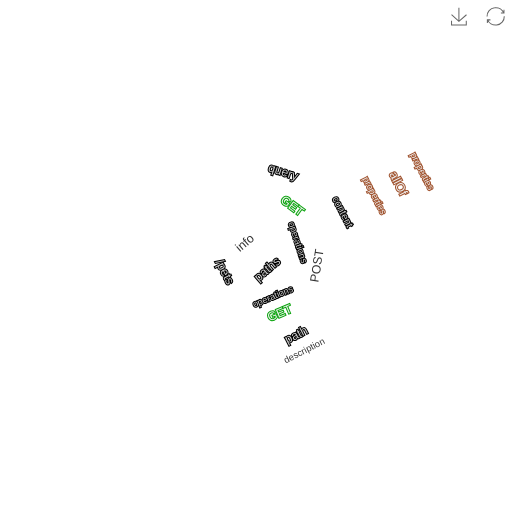
t = 0.00 s
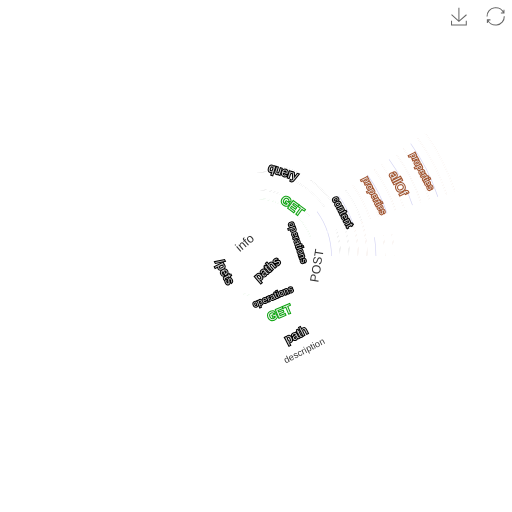
t = 0.25 s
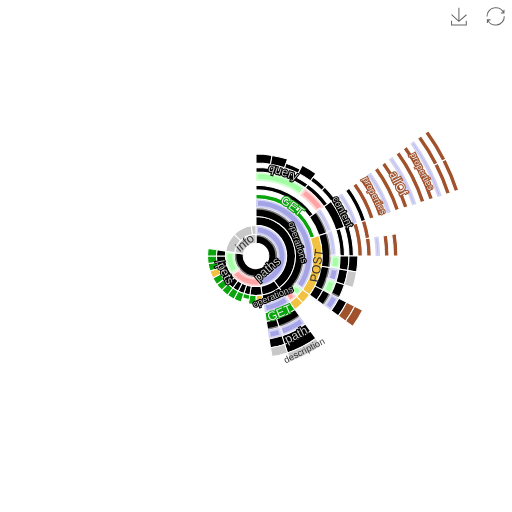
t = 0.50 s
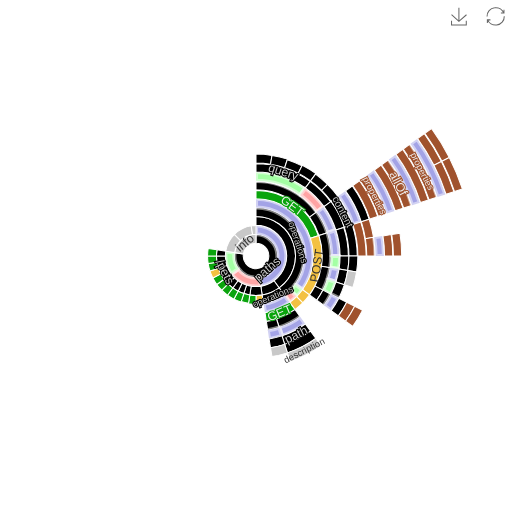
t = 0.75 s
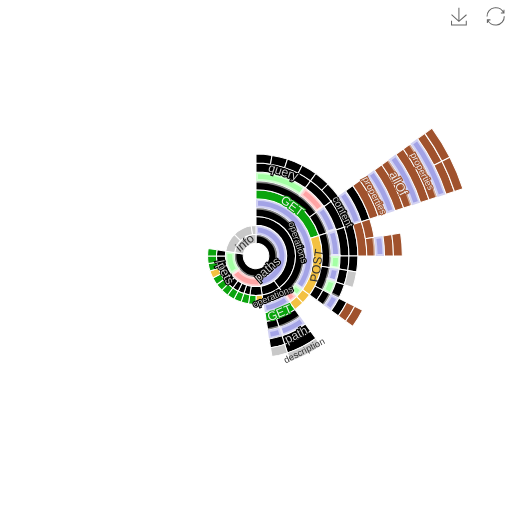
t = 1.00 s

The animated SVG that drew these frames (rendered in a browser with its animation timeline set to each time). Animation: 107 CSS @keyframes rules; one cycle of 1.00 s.

<svg width="500" height="500" xmlns="http://www.w3.org/2000/svg" xmlns:xlink="http://www.w3.org/1999/xlink" version="1.1" baseProfile="full" viewBox="0 0 500 500">
<rect width="500" height="500" x="0" y="0" id="0" fill="none"></rect>
<path d="M250 228.8A21.2 21.2 0 1 1 229.1 246.7L237.7 248A12.5 12.5 0 1 0 250 237.5Z" fill="#000" stroke="white" stroke-linejoin="bevel" class="zr16-cls-0"></path>
<path d="M250 220.1A29.9 29.9 0 0 1 254.7 279.5L253.3 270.9A21.2 21.2 0 0 0 250 228.8Z" fill="#4949CD" fill-opacity="0.5" stroke="#fff" stroke-width="4" stroke-opacity="0.5" stroke-linejoin="bevel" class="zr16-cls-1"></path>
<path d="M250 211.4A38.6 38.6 0 0 1 272.7 281.2L267.6 274.2A29.9 29.9 0 0 0 250 220.1Z" fill="#000" stroke="white" stroke-linejoin="bevel" class="zr16-cls-2"></path>
<path d="M250 202.7A47.3 47.3 0 0 1 277.8 288.3L272.7 281.2A38.6 38.6 0 0 0 250 211.4Z" fill="#000" stroke="white" stroke-linejoin="bevel" class="zr16-cls-3"></path>
<path d="M250 194A56 56 0 0 1 295.3 282.9L288.3 277.8A47.3 47.3 0 0 0 250 202.7Z" fill="#4949CD" fill-opacity="0.5" stroke="#fff" stroke-width="4" stroke-opacity="0.5" stroke-linejoin="bevel" class="zr16-cls-4"></path>
<path d="M250 185.3A64.7 64.7 0 0 1 311.5 230L303.2 232.7A56 56 0 0 0 250 194Z" fill="#0AA40D" stroke="white" stroke-linejoin="bevel" class="zr16-cls-5"></path>
<path d="M250 176.6A73.4 73.4 0 0 1 309.4 206.9L302.3 212A64.7 64.7 0 0 0 250 185.3Z" fill="#000" stroke="white" stroke-linejoin="bevel" class="zr16-cls-6"></path>
<path d="M250 167.9A82.1 82.1 0 0 1 298.2 183.6L293.1 190.6A73.4 73.4 0 0 0 250 176.6Z" fill="#49ff49" fill-opacity="0.5" stroke="#fff" stroke-width="4" stroke-opacity="0.5" stroke-linejoin="bevel" class="zr16-cls-7"></path>
<path d="M250 159.2A90.8 90.8 0 0 1 303.3 176.6L298.2 183.6A82.1 82.1 0 0 0 250 167.9Z" fill="#000" stroke="white" stroke-linejoin="bevel" class="zr16-cls-8"></path>
<path d="M250 150.5A99.5 99.5 0 0 1 265.6 151.8L264.2 160.4A90.8 90.8 0 0 0 250 159.2Z" fill="#000" stroke="white" stroke-linejoin="bevel" class="zr16-cls-9"></path>
<path d="M265.6 151.8A99.5 99.5 0 0 1 280.7 155.4L278 163.7A90.8 90.8 0 0 0 264.2 160.4Z" fill="#000" stroke="white" stroke-linejoin="bevel" class="zr16-cls-10"></path>
<path d="M280.7 155.4A99.5 99.5 0 0 1 295.2 161.4L291.2 169.1A90.8 90.8 0 0 0 278 163.7Z" fill="#000" stroke="white" stroke-linejoin="bevel" class="zr16-cls-11"></path>
<path d="M295.2 161.4A99.5 99.5 0 0 1 308.5 169.5L303.3 176.6A90.8 90.8 0 0 0 291.2 169.1Z" fill="#000" stroke="white" stroke-linejoin="bevel" class="zr16-cls-12"></path>
<path d="M298.2 183.6A82.1 82.1 0 0 1 316.4 201.8L309.4 206.9A73.4 73.4 0 0 0 293.1 190.6Z" fill="#ff4949" fill-opacity="0.5" stroke="#fff" stroke-width="4" stroke-opacity="0.5" stroke-linejoin="bevel" class="zr16-cls-13"></path>
<path d="M303.3 176.6A90.8 90.8 0 0 1 323.4 196.7L316.4 201.8A82.1 82.1 0 0 0 298.2 183.6Z" fill="#000" stroke="white" stroke-linejoin="bevel" class="zr16-cls-14"></path>
<path d="M308.5 169.5A99.5 99.5 0 0 1 320.3 179.7L314.2 185.8A90.8 90.8 0 0 0 303.3 176.6Z" fill="#000" stroke="white" stroke-linejoin="bevel" class="zr16-cls-15"></path>
<path d="M320.3 179.7A99.5 99.5 0 0 1 330.5 191.5L323.4 196.7A90.8 90.8 0 0 0 314.2 185.8Z" fill="#000" stroke="white" stroke-linejoin="bevel" class="zr16-cls-16"></path>
<path d="M309.4 206.9A73.4 73.4 0 0 1 319.8 227.3L311.5 230A64.7 64.7 0 0 0 302.3 212Z" fill="#000" stroke="white" stroke-linejoin="bevel" class="zr16-cls-17"></path>
<path d="M316.4 201.8A82.1 82.1 0 0 1 328 224.6L319.8 227.3A73.4 73.4 0 0 0 309.4 206.9Z" fill="#4949CD" fill-opacity="0.5" stroke="#fff" stroke-width="4" stroke-opacity="0.5" stroke-linejoin="bevel" class="zr16-cls-18"></path>
<path d="M323.4 196.7A90.8 90.8 0 0 1 336.3 222L328 224.6A82.1 82.1 0 0 0 316.4 201.8Z" fill="#000" stroke="white" stroke-linejoin="bevel" class="zr16-cls-19"></path>
<path d="M330.5 191.5A99.5 99.5 0 0 1 344.6 219.3L336.3 222A90.8 90.8 0 0 0 323.4 196.7Z" fill="#000" stroke="white" stroke-linejoin="bevel" class="zr16-cls-20"></path>
<path d="M337.5 186.4A108.2 108.2 0 0 1 352.9 216.6L344.6 219.3A99.5 99.5 0 0 0 330.5 191.5Z" fill="#4949CD" fill-opacity="0.5" stroke="#fff" stroke-width="4" stroke-opacity="0.5" stroke-linejoin="bevel" class="zr16-cls-21"></path>
<path d="M344.5 181.3A116.8 116.8 0 0 1 361.1 213.9L352.9 216.6A108.2 108.2 0 0 0 337.5 186.4Z" fill="#000" stroke="white" stroke-linejoin="bevel" class="zr16-cls-22"></path>
<path d="M351.6 176.2A125.5 125.5 0 0 1 369.4 211.2L361.1 213.9A116.8 116.8 0 0 0 344.5 181.3Z" fill="#A0522D" stroke="white" stroke-linejoin="bevel" class="zr16-cls-23"></path>
<path d="M358.6 171.1A134.2 134.2 0 0 1 377.7 208.5L369.4 211.2A125.5 125.5 0 0 0 351.6 176.2Z" fill="#A0522D" stroke="white" stroke-linejoin="bevel" class="zr16-cls-24"></path>
<path d="M365.6 166A142.9 142.9 0 0 1 385.9 205.8L377.7 208.5A134.2 134.2 0 0 0 358.6 171.1Z" fill="#4949CD" fill-opacity="0.5" stroke="#fff" stroke-width="4" stroke-opacity="0.5" stroke-linejoin="bevel" class="zr16-cls-25"></path>
<path d="M372.7 160.9A151.6 151.6 0 0 1 394.2 203.1L385.9 205.8A142.9 142.9 0 0 0 365.6 166Z" fill="#A0522D" stroke="white" stroke-linejoin="bevel" class="zr16-cls-26"></path>
<path d="M379.7 155.8A160.3 160.3 0 0 1 402.5 200.5L394.2 203.1A151.6 151.6 0 0 0 372.7 160.9Z" fill="#A0522D" stroke="white" stroke-linejoin="bevel" class="zr16-cls-27"></path>
<path d="M386.7 150.7A169 169 0 0 1 410.7 197.8L402.5 200.5A160.3 160.3 0 0 0 379.7 155.8Z" fill="#4949CD" fill-opacity="0.5" stroke="#fff" stroke-width="4" stroke-opacity="0.5" stroke-linejoin="bevel" class="zr16-cls-28"></path>
<path d="M393.8 145.5A177.7 177.7 0 0 1 419 195.1L410.7 197.8A169 169 0 0 0 386.7 150.7Z" fill="#A0522D" stroke="white" stroke-linejoin="bevel" class="zr16-cls-29"></path>
<path d="M400.8 140.4A186.4 186.4 0 0 1 427.3 192.4L419 195.1A177.7 177.7 0 0 0 393.8 145.5Z" fill="#A0522D" stroke="white" stroke-linejoin="bevel" class="zr16-cls-30"></path>
<path d="M407.8 135.3A195.1 195.1 0 0 1 435.6 189.7L427.3 192.4A186.4 186.4 0 0 0 400.8 140.4Z" fill="#4949CD" fill-opacity="0.5" stroke="#fff" stroke-width="4" stroke-opacity="0.5" stroke-linejoin="bevel" class="zr16-cls-31"></path>
<path d="M414.9 130.2A203.8 203.8 0 0 1 431.6 157.5L423.8 161.4A195.1 195.1 0 0 0 407.8 135.3Z" fill="#A0522D" stroke="white" stroke-linejoin="bevel" class="zr16-cls-32"></path>
<path d="M421.9 125.1A212.5 212.5 0 0 1 439.3 153.5L431.6 157.5A203.8 203.8 0 0 0 414.9 130.2Z" fill="#A0522D" stroke="white" stroke-linejoin="bevel" class="zr16-cls-33"></path>
<path d="M431.6 157.5A203.8 203.8 0 0 1 443.8 187L435.6 189.7A195.1 195.1 0 0 0 423.8 161.4Z" fill="#A0522D" stroke="white" stroke-linejoin="bevel" class="zr16-cls-34"></path>
<path d="M439.3 153.5A212.5 212.5 0 0 1 452.1 184.3L443.8 187A203.8 203.8 0 0 0 431.6 157.5Z" fill="#A0522D" stroke="white" stroke-linejoin="bevel" class="zr16-cls-35"></path>
<path d="M311.5 230A64.7 64.7 0 0 1 302.3 288L295.3 282.9A56 56 0 0 0 303.2 232.7Z" fill="#F3C142" stroke="white" stroke-linejoin="bevel" class="zr16-cls-36"></path>
<path d="M319.8 227.3A73.4 73.4 0 0 1 322.5 261.5L313.9 260.1A64.7 64.7 0 0 0 311.5 230Z" fill="#000" stroke="white" stroke-linejoin="bevel" class="zr16-cls-37"></path>
<path d="M328 224.6A82.1 82.1 0 0 1 332.1 250L323.4 250A73.4 73.4 0 0 0 319.8 227.3Z" fill="#4949CD" fill-opacity="0.5" stroke="#fff" stroke-width="4" stroke-opacity="0.5" stroke-linejoin="bevel" class="zr16-cls-38"></path>
<path d="M336.3 222A90.8 90.8 0 0 1 340.8 250L332.1 250A82.1 82.1 0 0 0 328 224.6Z" fill="#000" stroke="white" stroke-linejoin="bevel" class="zr16-cls-39"></path>
<path d="M344.6 219.3A99.5 99.5 0 0 1 349.5 250L340.8 250A90.8 90.8 0 0 0 336.3 222Z" fill="#000" stroke="white" stroke-linejoin="bevel" class="zr16-cls-40"></path>
<path d="M352.9 216.6A108.2 108.2 0 0 1 358.2 250L349.5 250A99.5 99.5 0 0 0 344.6 219.3Z" fill="#A0522D" stroke="white" stroke-linejoin="bevel" class="zr16-cls-41"></path>
<path d="M361.1 213.9A116.8 116.8 0 0 1 365.4 231.7L356.8 233.1A108.2 108.2 0 0 0 352.9 216.6Z" fill="#A0522D" stroke="white" stroke-linejoin="bevel" class="zr16-cls-42"></path>
<path d="M365.4 231.7A116.8 116.8 0 0 1 366.8 250L358.2 250A108.2 108.2 0 0 0 356.8 233.1Z" fill="#A0522D" stroke="white" stroke-linejoin="bevel" class="zr16-cls-43"></path>
<path d="M374 230.4A125.5 125.5 0 0 1 375.5 250L366.8 250A116.8 116.8 0 0 0 365.4 231.7Z" fill="#4949CD" fill-opacity="0.5" stroke="#fff" stroke-width="4" stroke-opacity="0.5" stroke-linejoin="bevel" class="zr16-cls-44"></path>
<path d="M382.6 229A134.2 134.2 0 0 1 384.2 250L375.5 250A125.5 125.5 0 0 0 374 230.4Z" fill="#A0522D" stroke="white" stroke-linejoin="bevel" class="zr16-cls-45"></path>
<path d="M391.2 227.6A142.9 142.9 0 0 1 392.9 250L384.2 250A134.2 134.2 0 0 0 382.6 229Z" fill="#A0522D" stroke="white" stroke-linejoin="bevel" class="zr16-cls-46"></path>
<path d="M332.1 250A82.1 82.1 0 0 1 331.1 262.8L322.5 261.5A73.4 73.4 0 0 0 323.4 250Z" fill="#49ff49" fill-opacity="0.5" stroke="#fff" stroke-width="4" stroke-opacity="0.5" stroke-linejoin="bevel" class="zr16-cls-47"></path>
<path d="M340.8 250A90.8 90.8 0 0 1 339.6 264.2L331.1 262.8A82.1 82.1 0 0 0 332.1 250Z" fill="#000" stroke="white" stroke-linejoin="bevel" class="zr16-cls-48"></path>
<path d="M349.5 250A99.5 99.5 0 0 1 348.2 265.6L339.6 264.2A90.8 90.8 0 0 0 340.8 250Z" fill="#000" stroke="white" stroke-linejoin="bevel" class="zr16-cls-49"></path>
<path d="M322.5 261.5A73.4 73.4 0 0 1 315.4 283.3L307.6 279.4A64.7 64.7 0 0 0 313.9 260.1Z" fill="#000" stroke="white" stroke-linejoin="bevel" class="zr16-cls-50"></path>
<path d="M331.1 262.8A82.1 82.1 0 0 1 328 275.4L319.8 272.7A73.4 73.4 0 0 0 322.5 261.5Z" fill="#4949CD" fill-opacity="0.5" stroke="#fff" stroke-width="4" stroke-opacity="0.5" stroke-linejoin="bevel" class="zr16-cls-51"></path>
<path d="M339.6 264.2A90.8 90.8 0 0 1 336.3 278L328 275.4A82.1 82.1 0 0 0 331.1 262.8Z" fill="#000" stroke="white" stroke-linejoin="bevel" class="zr16-cls-52"></path>
<path d="M348.2 265.6A99.5 99.5 0 0 1 344.6 280.7L336.3 278A90.8 90.8 0 0 0 339.6 264.2Z" fill="#C8C8C8" stroke="white" stroke-linejoin="bevel" class="zr16-cls-53"></path>
<path d="M328 275.4A82.1 82.1 0 0 1 323.1 287.3L315.4 283.3A73.4 73.4 0 0 0 319.8 272.7Z" fill="#49ff49" fill-opacity="0.5" stroke="#fff" stroke-width="4" stroke-opacity="0.5" stroke-linejoin="bevel" class="zr16-cls-54"></path>
<path d="M336.3 278A90.8 90.8 0 0 1 330.9 291.2L323.1 287.3A82.1 82.1 0 0 0 328 275.4Z" fill="#000" stroke="white" stroke-linejoin="bevel" class="zr16-cls-55"></path>
<path d="M315.4 283.3A73.4 73.4 0 0 1 309.4 293.1L302.3 288A64.7 64.7 0 0 0 307.6 279.4Z" fill="#000" stroke="white" stroke-linejoin="bevel" class="zr16-cls-56"></path>
<path d="M323.1 287.3A82.1 82.1 0 0 1 316.4 298.2L309.4 293.1A73.4 73.4 0 0 0 315.4 283.3Z" fill="#000" stroke="white" stroke-linejoin="bevel" class="zr16-cls-57"></path>
<path d="M330.9 291.2A90.8 90.8 0 0 1 323.4 303.3L316.4 298.2A82.1 82.1 0 0 0 323.1 287.3Z" fill="#4949CD" fill-opacity="0.5" stroke="#fff" stroke-width="4" stroke-opacity="0.5" stroke-linejoin="bevel" class="zr16-cls-58"></path>
<path d="M338.6 295.2A99.5 99.5 0 0 1 330.5 308.5L323.4 303.3A90.8 90.8 0 0 0 330.9 291.2Z" fill="#000" stroke="white" stroke-linejoin="bevel" class="zr16-cls-59"></path>
<path d="M346.4 299.1A108.2 108.2 0 0 1 337.5 313.6L330.5 308.5A99.5 99.5 0 0 0 338.6 295.2Z" fill="#A0522D" stroke="white" stroke-linejoin="bevel" class="zr16-cls-60"></path>
<path d="M354.1 303A116.8 116.8 0 0 1 344.5 318.7L337.5 313.6A108.2 108.2 0 0 0 346.4 299.1Z" fill="#A0522D" stroke="white" stroke-linejoin="bevel" class="zr16-cls-61"></path>
<path d="M295.3 282.9A56 56 0 0 1 289.6 289.6L283.4 283.4A47.3 47.3 0 0 0 288.3 277.8Z" fill="#49ff49" fill-opacity="0.5" stroke="#fff" stroke-width="4" stroke-opacity="0.5" stroke-linejoin="bevel" class="zr16-cls-62"></path>
<path d="M302.3 288A64.7 64.7 0 0 1 295.7 295.7L289.6 289.6A56 56 0 0 0 295.3 282.9Z" fill="#F3C142" stroke="white" stroke-linejoin="bevel" class="zr16-cls-63"></path>
<path d="M289.6 289.6A56 56 0 0 1 282.9 295.3L277.8 288.3A47.3 47.3 0 0 0 283.4 283.4Z" fill="#ff4949" fill-opacity="0.5" stroke="#fff" stroke-width="4" stroke-opacity="0.5" stroke-linejoin="bevel" class="zr16-cls-64"></path>
<path d="M295.7 295.7A64.7 64.7 0 0 1 288 302.3L282.9 295.3A56 56 0 0 0 289.6 289.6Z" fill="#F3C142" stroke="white" stroke-linejoin="bevel" class="zr16-cls-65"></path>
<path d="M272.7 281.2A38.6 38.6 0 0 1 256 288.1L254.7 279.5A29.9 29.9 0 0 0 267.6 274.2Z" fill="#000" stroke="white" stroke-linejoin="bevel" class="zr16-cls-66"></path>
<path d="M277.8 288.3A47.3 47.3 0 0 1 257.4 296.7L256 288.1A38.6 38.6 0 0 0 272.7 281.2Z" fill="#000" stroke="white" stroke-linejoin="bevel" class="zr16-cls-67"></path>
<path d="M282.9 295.3A56 56 0 0 1 258.8 305.3L257.4 296.7A47.3 47.3 0 0 0 277.8 288.3Z" fill="#4949CD" fill-opacity="0.5" stroke="#fff" stroke-width="4" stroke-opacity="0.5" stroke-linejoin="bevel" class="zr16-cls-68"></path>
<path d="M288 302.3A64.7 64.7 0 0 1 260.1 313.9L258.8 305.3A56 56 0 0 0 282.9 295.3Z" fill="#0AA40D" stroke="white" stroke-linejoin="bevel" class="zr16-cls-69"></path>
<path d="M293.1 309.4A73.4 73.4 0 0 1 272.7 319.8L270 311.5A64.7 64.7 0 0 0 288 302.3Z" fill="#000" stroke="white" stroke-linejoin="bevel" class="zr16-cls-70"></path>
<path d="M298.2 316.4A82.1 82.1 0 0 1 275.4 328L272.7 319.8A73.4 73.4 0 0 0 293.1 309.4Z" fill="#4949CD" fill-opacity="0.5" stroke="#fff" stroke-width="4" stroke-opacity="0.5" stroke-linejoin="bevel" class="zr16-cls-71"></path>
<path d="M303.3 323.4A90.8 90.8 0 0 1 278 336.3L275.4 328A82.1 82.1 0 0 0 298.2 316.4Z" fill="#000" stroke="white" stroke-linejoin="bevel" class="zr16-cls-72"></path>
<path d="M308.5 330.5A99.5 99.5 0 0 1 280.7 344.6L278 336.3A90.8 90.8 0 0 0 303.3 323.4Z" fill="#000" stroke="white" stroke-linejoin="bevel" class="zr16-cls-73"></path>
<path d="M313.6 337.5A108.2 108.2 0 0 1 283.4 352.9L280.7 344.6A99.5 99.5 0 0 0 308.5 330.5Z" fill="#C8C8C8" stroke="white" stroke-linejoin="bevel" class="zr16-cls-74"></path>
<path d="M272.7 319.8A73.4 73.4 0 0 1 261.5 322.5L260.1 313.9A64.7 64.7 0 0 0 270 311.5Z" fill="#000" stroke="white" stroke-linejoin="bevel" class="zr16-cls-75"></path>
<path d="M275.4 328A82.1 82.1 0 0 1 262.8 331.1L261.5 322.5A73.4 73.4 0 0 0 272.7 319.8Z" fill="#4949CD" fill-opacity="0.5" stroke="#fff" stroke-width="4" stroke-opacity="0.5" stroke-linejoin="bevel" class="zr16-cls-76"></path>
<path d="M278 336.3A90.8 90.8 0 0 1 264.2 339.6L262.8 331.1A82.1 82.1 0 0 0 275.4 328Z" fill="#000" stroke="white" stroke-linejoin="bevel" class="zr16-cls-77"></path>
<path d="M280.7 344.6A99.5 99.5 0 0 1 265.6 348.2L264.2 339.6A90.8 90.8 0 0 0 278 336.3Z" fill="#C8C8C8" stroke="white" stroke-linejoin="bevel" class="zr16-cls-78"></path>
<path d="M254.7 279.5A29.9 29.9 0 0 1 225.8 267.6L232.9 262.5A21.2 21.2 0 0 0 253.3 270.9Z" fill="#ff4949" fill-opacity="0.5" stroke="#fff" stroke-width="4" stroke-opacity="0.5" stroke-linejoin="bevel" class="zr16-cls-79"></path>
<path d="M256 288.1A38.6 38.6 0 0 1 244 288.1L245.3 279.5A29.9 29.9 0 0 0 254.7 279.5Z" fill="#000" stroke="white" stroke-linejoin="bevel" class="zr16-cls-80"></path>
<path d="M257.4 296.7A47.3 47.3 0 0 1 250 297.3L250 288.6A38.6 38.6 0 0 0 256 288.1Z" fill="#F3C142" stroke="white" stroke-linejoin="bevel" class="zr16-cls-81"></path>
<path d="M250 297.3A47.3 47.3 0 0 1 242.6 296.7L244 288.1A38.6 38.6 0 0 0 250 288.6Z" fill="#0AA40D" stroke="white" stroke-linejoin="bevel" class="zr16-cls-82"></path>
<path d="M244 288.1A38.6 38.6 0 0 1 238.1 286.7L240.8 278.4A29.9 29.9 0 0 0 245.3 279.5Z" fill="#000" stroke="white" stroke-linejoin="bevel" class="zr16-cls-83"></path>
<path d="M242.6 296.7A47.3 47.3 0 0 1 235.4 295L238.1 286.7A38.6 38.6 0 0 0 244 288.1Z" fill="#0AA40D" stroke="white" stroke-linejoin="bevel" class="zr16-cls-84"></path>
<path d="M238.1 286.7A38.6 38.6 0 0 1 232.5 284.4L236.4 276.6A29.9 29.9 0 0 0 240.8 278.4Z" fill="#000" stroke="white" stroke-linejoin="bevel" class="zr16-cls-85"></path>
<path d="M235.4 295A47.3 47.3 0 0 1 228.5 292.1L232.5 284.4A38.6 38.6 0 0 0 238.1 286.7Z" fill="#0AA40D" stroke="white" stroke-linejoin="bevel" class="zr16-cls-86"></path>
<path d="M232.5 284.4A38.6 38.6 0 0 1 227.3 281.2L232.4 274.2A29.9 29.9 0 0 0 236.4 276.6Z" fill="#000" stroke="white" stroke-linejoin="bevel" class="zr16-cls-87"></path>
<path d="M228.5 292.1A47.3 47.3 0 0 1 222.2 288.3L227.3 281.2A38.6 38.6 0 0 0 232.5 284.4Z" fill="#0AA40D" stroke="white" stroke-linejoin="bevel" class="zr16-cls-88"></path>
<path d="M227.3 281.2A38.6 38.6 0 0 1 222.7 277.3L228.9 271.1A29.9 29.9 0 0 0 232.4 274.2Z" fill="#000" stroke="white" stroke-linejoin="bevel" class="zr16-cls-89"></path>
<path d="M222.2 288.3A47.3 47.3 0 0 1 216.6 283.4L222.7 277.3A38.6 38.6 0 0 0 227.3 281.2Z" fill="#0AA40D" stroke="white" stroke-linejoin="bevel" class="zr16-cls-90"></path>
<path d="M222.7 277.3A38.6 38.6 0 0 1 218.8 272.7L225.8 267.6A29.9 29.9 0 0 0 228.9 271.1Z" fill="#000" stroke="white" stroke-linejoin="bevel" class="zr16-cls-91"></path>
<path d="M216.6 283.4A47.3 47.3 0 0 1 211.7 277.8L218.8 272.7A38.6 38.6 0 0 0 222.7 277.3Z" fill="#0AA40D" stroke="white" stroke-linejoin="bevel" class="zr16-cls-92"></path>
<path d="M225.8 267.6A29.9 29.9 0 0 1 220.5 245.3L229.1 246.7A21.2 21.2 0 0 0 232.9 262.5Z" fill="#49ff49" fill-opacity="0.5" stroke="#fff" stroke-width="4" stroke-opacity="0.5" stroke-linejoin="bevel" class="zr16-cls-93"></path>
<path d="M218.8 272.7A38.6 38.6 0 0 1 213.3 261.9L221.6 259.2A29.9 29.9 0 0 0 225.8 267.6Z" fill="#000" stroke="white" stroke-linejoin="bevel" class="zr16-cls-94"></path>
<path d="M211.7 277.8A47.3 47.3 0 0 1 207.9 271.5L215.6 267.5A38.6 38.6 0 0 0 218.8 272.7Z" fill="#0AA40D" stroke="white" stroke-linejoin="bevel" class="zr16-cls-95"></path>
<path d="M207.9 271.5A47.3 47.3 0 0 1 205 264.6L213.3 261.9A38.6 38.6 0 0 0 215.6 267.5Z" fill="#F3C142" stroke="white" stroke-linejoin="bevel" class="zr16-cls-96"></path>
<path d="M213.3 261.9A38.6 38.6 0 0 1 211.9 256L220.5 254.7A29.9 29.9 0 0 0 221.6 259.2Z" fill="#000" stroke="white" stroke-linejoin="bevel" class="zr16-cls-97"></path>
<path d="M205 264.6A47.3 47.3 0 0 1 203.3 257.4L211.9 256A38.6 38.6 0 0 0 213.3 261.9Z" fill="#0AA40D" stroke="white" stroke-linejoin="bevel" class="zr16-cls-98"></path>
<path d="M211.9 256A38.6 38.6 0 0 1 211.4 250L220.1 250A29.9 29.9 0 0 0 220.5 254.7Z" fill="#000" stroke="white" stroke-linejoin="bevel" class="zr16-cls-99"></path>
<path d="M203.3 257.4A47.3 47.3 0 0 1 202.7 250L211.4 250A38.6 38.6 0 0 0 211.9 256Z" fill="#0AA40D" stroke="white" stroke-linejoin="bevel" class="zr16-cls-100"></path>
<path d="M211.4 250A38.6 38.6 0 0 1 211.9 244L220.5 245.3A29.9 29.9 0 0 0 220.1 250Z" fill="#000" stroke="white" stroke-linejoin="bevel" class="zr16-cls-101"></path>
<path d="M202.7 250A47.3 47.3 0 0 1 203.3 242.6L211.9 244A38.6 38.6 0 0 0 211.4 250Z" fill="#0AA40D" stroke="white" stroke-linejoin="bevel" class="zr16-cls-102"></path>
<path d="M229.1 246.7A21.2 21.2 0 0 1 250 228.8L250 237.5A12.5 12.5 0 0 0 237.7 248Z" fill="#C8C8C8" stroke="white" stroke-linejoin="bevel" class="zr16-cls-103"></path>
<path d="M220.5 245.3A29.9 29.9 0 0 1 228.9 228.9L235 235A21.2 21.2 0 0 0 229.1 246.7Z" fill="#C8C8C8" stroke="white" stroke-linejoin="bevel" class="zr16-cls-104"></path>
<path d="M228.9 228.9A29.9 29.9 0 0 1 245.3 220.5L246.7 229.1A21.2 21.2 0 0 0 235 235Z" fill="#C8C8C8" stroke="white" stroke-linejoin="bevel" class="zr16-cls-105"></path>
<path d="M245.3 220.5A29.9 29.9 0 0 1 250 220.1L250 228.8A21.2 21.2 0 0 0 246.7 229.1Z" fill="#C8C8C8" stroke="white" stroke-linejoin="bevel" class="zr16-cls-106"></path>
<text dominant-baseline="central" text-anchor="middle" style="font-size:12px;font-family:sans-serif;" transform="matrix(0.76,-0.649,0.649,0.76,260.9418,262.8112)" fill="#ccc" stroke="#000" stroke-width="2" paint-order="stroke" stroke-miterlimit="2">paths</text>
<text dominant-baseline="central" text-anchor="middle" style="font-size:9px;font-family:sans-serif;" transform="matrix(0.309,0.951,-0.951,0.309,290.8334,236.7324)" fill="#ccc" stroke="#000" stroke-width="2" paint-order="stroke" stroke-miterlimit="2">operations</text>
<text dominant-baseline="central" text-anchor="middle" style="font-size:12px;font-family:sans-serif;" transform="matrix(0.809,0.588,-0.588,0.809,285.4588,201.1952)" fill="#eee" stroke="#0AA40D" stroke-width="2" paint-order="stroke" stroke-miterlimit="2">GET</text>
<text dominant-baseline="central" text-anchor="middle" style="font-size:12px;font-family:sans-serif;" transform="matrix(0.951,0.309,-0.309,0.951,276.7031,167.8163)" fill="#ccc" stroke="#000" stroke-width="2" paint-order="stroke" stroke-miterlimit="2">query</text>
<text dominant-baseline="central" text-anchor="middle" style="font-size:10px;font-family:sans-serif;" transform="matrix(0.454,0.891,-0.891,0.454,334.7425,206.8216)" fill="#ccc" stroke="#000" stroke-width="2" paint-order="stroke" stroke-miterlimit="2">content</text>
<text dominant-baseline="central" text-anchor="middle" style="font-size:9px;font-family:sans-serif;" transform="matrix(0.454,0.891,-0.891,0.454,365.734,191.0306)" fill="#eee" stroke="#A0522D" stroke-width="2" paint-order="stroke" stroke-miterlimit="2">properties</text>
<text dominant-baseline="central" text-anchor="middle" style="font-size:12px;font-family:sans-serif;" transform="matrix(0.454,0.891,-0.891,0.454,388.9776,179.1874)" fill="#eee" stroke="#A0522D" stroke-width="2" paint-order="stroke" stroke-miterlimit="2">allOf</text>
<text dominant-baseline="central" text-anchor="middle" style="font-size:9px;font-family:sans-serif;" transform="matrix(0.454,0.891,-0.891,0.454,412.2213,167.3441)" fill="#eee" stroke="#A0522D" stroke-width="2" paint-order="stroke" stroke-miterlimit="2">properties</text>
<text dominant-baseline="central" text-anchor="middle" style="font-size:12px;font-family:sans-serif;" transform="matrix(0.156,-0.988,0.988,0.156,309.5834,259.4371)" fill="#333">POST</text>
<text dominant-baseline="central" text-anchor="middle" style="font-size:9px;font-family:sans-serif;" transform="matrix(0.924,-0.383,0.383,0.924,266.4304,289.6666)" fill="#ccc" stroke="#000" stroke-width="2" paint-order="stroke" stroke-miterlimit="2">operations</text>
<text dominant-baseline="central" text-anchor="middle" style="font-size:12px;font-family:sans-serif;" transform="matrix(0.924,-0.383,0.383,0.924,273.0858,305.734)" fill="#eee" stroke="#0AA40D" stroke-width="2" paint-order="stroke" stroke-miterlimit="2">GET</text>
<text dominant-baseline="central" text-anchor="middle" style="font-size:12px;font-family:sans-serif;" transform="matrix(0.891,-0.454,0.454,0.891,289.2307,326.9946)" fill="#ccc" stroke="#000" stroke-width="2" paint-order="stroke" stroke-miterlimit="2">path</text>
<text dominant-baseline="central" text-anchor="middle" style="font-size:9px;font-family:sans-serif;" transform="matrix(0.891,-0.454,0.454,0.891,297.1262,342.4904)" fill="#333">description</text>
<text dominant-baseline="central" text-anchor="middle" style="font-size:12px;font-family:sans-serif;" transform="matrix(0.454,0.891,-0.891,0.454,219.4927,265.5442)" fill="#ccc" stroke="#000" stroke-width="2" paint-order="stroke" stroke-miterlimit="2">/pets</text>
<text dominant-baseline="central" text-anchor="middle" style="font-size:12px;font-family:sans-serif;" transform="matrix(0.76,-0.649,0.649,0.76,239.0582,237.1888)" fill="#333">info</text>
<path d="M-14.8 -16l66.6 0l0 32l-66.6 0Z" transform="translate(448.253 16)" fill="none" stroke="#ccc" stroke-width="0"></path>
<path d="M-7.3 -1.8L-0.1 4.8L7.3 -1.6M-7.3 4.3L-7.3 8.5L7.1 8.5L7.1 4.3M-0.1 4.7L-0.1 -8.5" transform="translate(448.253 16)" fill="none" stroke="#666"></path>
<path d="M-7.9 1M5.1 -3.4L8.1 -3.4L8.1 -6.4M8 -3C6.7 -6.4 3.2 -8.9 -1 -8.4C-5.3 -8 -8.6 -4.2 -8.4 0.2M-5.1 3.4L-8.1 3.4L-8.1 6.4M-8 3C-6.7 6.4 -3.2 8.9 1 8.4C5.3 8 8.6 4.2 8.4 -0.2" transform="translate(484.0476 16)" fill="none" stroke="#666"></path>
<style ><![CDATA[
.zr16-cls-0 {
animation:zr16-ani-0 1s cubic-bezier(0.65,0,0.35,1) both;
}
.zr16-cls-1 {
animation:zr16-ani-1 1s cubic-bezier(0.65,0,0.35,1) both;
}
.zr16-cls-2 {
animation:zr16-ani-2 1s cubic-bezier(0.65,0,0.35,1) both;
}
.zr16-cls-3 {
animation:zr16-ani-3 1s cubic-bezier(0.65,0,0.35,1) both;
}
.zr16-cls-4 {
animation:zr16-ani-4 1s cubic-bezier(0.65,0,0.35,1) both;
}
.zr16-cls-5 {
animation:zr16-ani-5 1s cubic-bezier(0.65,0,0.35,1) both;
}
.zr16-cls-6 {
animation:zr16-ani-6 1s cubic-bezier(0.65,0,0.35,1) both;
}
.zr16-cls-7 {
animation:zr16-ani-7 1s cubic-bezier(0.65,0,0.35,1) both;
}
.zr16-cls-8 {
animation:zr16-ani-8 1s cubic-bezier(0.65,0,0.35,1) both;
}
.zr16-cls-9 {
animation:zr16-ani-9 1s cubic-bezier(0.65,0,0.35,1) both;
}
.zr16-cls-10 {
animation:zr16-ani-10 1s cubic-bezier(0.65,0,0.35,1) both;
}
.zr16-cls-11 {
animation:zr16-ani-11 1s cubic-bezier(0.65,0,0.35,1) both;
}
.zr16-cls-12 {
animation:zr16-ani-12 1s cubic-bezier(0.65,0,0.35,1) both;
}
.zr16-cls-13 {
animation:zr16-ani-13 1s cubic-bezier(0.65,0,0.35,1) both;
}
.zr16-cls-14 {
animation:zr16-ani-14 1s cubic-bezier(0.65,0,0.35,1) both;
}
.zr16-cls-15 {
animation:zr16-ani-15 1s cubic-bezier(0.65,0,0.35,1) both;
}
.zr16-cls-16 {
animation:zr16-ani-16 1s cubic-bezier(0.65,0,0.35,1) both;
}
.zr16-cls-17 {
animation:zr16-ani-17 1s cubic-bezier(0.65,0,0.35,1) both;
}
.zr16-cls-18 {
animation:zr16-ani-18 1s cubic-bezier(0.65,0,0.35,1) both;
}
.zr16-cls-19 {
animation:zr16-ani-19 1s cubic-bezier(0.65,0,0.35,1) both;
}
.zr16-cls-20 {
animation:zr16-ani-20 1s cubic-bezier(0.65,0,0.35,1) both;
}
.zr16-cls-21 {
animation:zr16-ani-21 1s cubic-bezier(0.65,0,0.35,1) both;
}
.zr16-cls-22 {
animation:zr16-ani-22 1s cubic-bezier(0.65,0,0.35,1) both;
}
.zr16-cls-23 {
animation:zr16-ani-23 1s cubic-bezier(0.65,0,0.35,1) both;
}
.zr16-cls-24 {
animation:zr16-ani-24 1s cubic-bezier(0.65,0,0.35,1) both;
}
.zr16-cls-25 {
animation:zr16-ani-25 1s cubic-bezier(0.65,0,0.35,1) both;
}
.zr16-cls-26 {
animation:zr16-ani-26 1s cubic-bezier(0.65,0,0.35,1) both;
}
.zr16-cls-27 {
animation:zr16-ani-27 1s cubic-bezier(0.65,0,0.35,1) both;
}
.zr16-cls-28 {
animation:zr16-ani-28 1s cubic-bezier(0.65,0,0.35,1) both;
}
.zr16-cls-29 {
animation:zr16-ani-29 1s cubic-bezier(0.65,0,0.35,1) both;
}
.zr16-cls-30 {
animation:zr16-ani-30 1s cubic-bezier(0.65,0,0.35,1) both;
}
.zr16-cls-31 {
animation:zr16-ani-31 1s cubic-bezier(0.65,0,0.35,1) both;
}
.zr16-cls-32 {
animation:zr16-ani-32 1s cubic-bezier(0.65,0,0.35,1) both;
}
.zr16-cls-33 {
animation:zr16-ani-33 1s cubic-bezier(0.65,0,0.35,1) both;
}
.zr16-cls-34 {
animation:zr16-ani-34 1s cubic-bezier(0.65,0,0.35,1) both;
}
.zr16-cls-35 {
animation:zr16-ani-35 1s cubic-bezier(0.65,0,0.35,1) both;
}
.zr16-cls-36 {
animation:zr16-ani-36 1s cubic-bezier(0.65,0,0.35,1) both;
}
.zr16-cls-37 {
animation:zr16-ani-37 1s cubic-bezier(0.65,0,0.35,1) both;
}
.zr16-cls-38 {
animation:zr16-ani-38 1s cubic-bezier(0.65,0,0.35,1) both;
}
.zr16-cls-39 {
animation:zr16-ani-39 1s cubic-bezier(0.65,0,0.35,1) both;
}
.zr16-cls-40 {
animation:zr16-ani-40 1s cubic-bezier(0.65,0,0.35,1) both;
}
.zr16-cls-41 {
animation:zr16-ani-41 1s cubic-bezier(0.65,0,0.35,1) both;
}
.zr16-cls-42 {
animation:zr16-ani-42 1s cubic-bezier(0.65,0,0.35,1) both;
}
.zr16-cls-43 {
animation:zr16-ani-43 1s cubic-bezier(0.65,0,0.35,1) both;
}
.zr16-cls-44 {
animation:zr16-ani-44 1s cubic-bezier(0.65,0,0.35,1) both;
}
.zr16-cls-45 {
animation:zr16-ani-45 1s cubic-bezier(0.65,0,0.35,1) both;
}
.zr16-cls-46 {
animation:zr16-ani-46 1s cubic-bezier(0.65,0,0.35,1) both;
}
.zr16-cls-47 {
animation:zr16-ani-47 1s cubic-bezier(0.65,0,0.35,1) both;
}
.zr16-cls-48 {
animation:zr16-ani-48 1s cubic-bezier(0.65,0,0.35,1) both;
}
.zr16-cls-49 {
animation:zr16-ani-49 1s cubic-bezier(0.65,0,0.35,1) both;
}
.zr16-cls-50 {
animation:zr16-ani-50 1s cubic-bezier(0.65,0,0.35,1) both;
}
.zr16-cls-51 {
animation:zr16-ani-51 1s cubic-bezier(0.65,0,0.35,1) both;
}
.zr16-cls-52 {
animation:zr16-ani-52 1s cubic-bezier(0.65,0,0.35,1) both;
}
.zr16-cls-53 {
animation:zr16-ani-53 1s cubic-bezier(0.65,0,0.35,1) both;
}
.zr16-cls-54 {
animation:zr16-ani-54 1s cubic-bezier(0.65,0,0.35,1) both;
}
.zr16-cls-55 {
animation:zr16-ani-55 1s cubic-bezier(0.65,0,0.35,1) both;
}
.zr16-cls-56 {
animation:zr16-ani-56 1s cubic-bezier(0.65,0,0.35,1) both;
}
.zr16-cls-57 {
animation:zr16-ani-57 1s cubic-bezier(0.65,0,0.35,1) both;
}
.zr16-cls-58 {
animation:zr16-ani-58 1s cubic-bezier(0.65,0,0.35,1) both;
}
.zr16-cls-59 {
animation:zr16-ani-59 1s cubic-bezier(0.65,0,0.35,1) both;
}
.zr16-cls-60 {
animation:zr16-ani-60 1s cubic-bezier(0.65,0,0.35,1) both;
}
.zr16-cls-61 {
animation:zr16-ani-61 1s cubic-bezier(0.65,0,0.35,1) both;
}
.zr16-cls-62 {
animation:zr16-ani-62 1s cubic-bezier(0.65,0,0.35,1) both;
}
.zr16-cls-63 {
animation:zr16-ani-63 1s cubic-bezier(0.65,0,0.35,1) both;
}
.zr16-cls-64 {
animation:zr16-ani-64 1s cubic-bezier(0.65,0,0.35,1) both;
}
.zr16-cls-65 {
animation:zr16-ani-65 1s cubic-bezier(0.65,0,0.35,1) both;
}
.zr16-cls-66 {
animation:zr16-ani-66 1s cubic-bezier(0.65,0,0.35,1) both;
}
.zr16-cls-67 {
animation:zr16-ani-67 1s cubic-bezier(0.65,0,0.35,1) both;
}
.zr16-cls-68 {
animation:zr16-ani-68 1s cubic-bezier(0.65,0,0.35,1) both;
}
.zr16-cls-69 {
animation:zr16-ani-69 1s cubic-bezier(0.65,0,0.35,1) both;
}
.zr16-cls-70 {
animation:zr16-ani-70 1s cubic-bezier(0.65,0,0.35,1) both;
}
.zr16-cls-71 {
animation:zr16-ani-71 1s cubic-bezier(0.65,0,0.35,1) both;
}
.zr16-cls-72 {
animation:zr16-ani-72 1s cubic-bezier(0.65,0,0.35,1) both;
}
.zr16-cls-73 {
animation:zr16-ani-73 1s cubic-bezier(0.65,0,0.35,1) both;
}
.zr16-cls-74 {
animation:zr16-ani-74 1s cubic-bezier(0.65,0,0.35,1) both;
}
.zr16-cls-75 {
animation:zr16-ani-75 1s cubic-bezier(0.65,0,0.35,1) both;
}
.zr16-cls-76 {
animation:zr16-ani-76 1s cubic-bezier(0.65,0,0.35,1) both;
}
.zr16-cls-77 {
animation:zr16-ani-77 1s cubic-bezier(0.65,0,0.35,1) both;
}
.zr16-cls-78 {
animation:zr16-ani-78 1s cubic-bezier(0.65,0,0.35,1) both;
}
.zr16-cls-79 {
animation:zr16-ani-79 1s cubic-bezier(0.65,0,0.35,1) both;
}
.zr16-cls-80 {
animation:zr16-ani-80 1s cubic-bezier(0.65,0,0.35,1) both;
}
.zr16-cls-81 {
animation:zr16-ani-81 1s cubic-bezier(0.65,0,0.35,1) both;
}
.zr16-cls-82 {
animation:zr16-ani-82 1s cubic-bezier(0.65,0,0.35,1) both;
}
.zr16-cls-83 {
animation:zr16-ani-83 1s cubic-bezier(0.65,0,0.35,1) both;
}
.zr16-cls-84 {
animation:zr16-ani-84 1s cubic-bezier(0.65,0,0.35,1) both;
}
.zr16-cls-85 {
animation:zr16-ani-85 1s cubic-bezier(0.65,0,0.35,1) both;
}
.zr16-cls-86 {
animation:zr16-ani-86 1s cubic-bezier(0.65,0,0.35,1) both;
}
.zr16-cls-87 {
animation:zr16-ani-87 1s cubic-bezier(0.65,0,0.35,1) both;
}
.zr16-cls-88 {
animation:zr16-ani-88 1s cubic-bezier(0.65,0,0.35,1) both;
}
.zr16-cls-89 {
animation:zr16-ani-89 1s cubic-bezier(0.65,0,0.35,1) both;
}
.zr16-cls-90 {
animation:zr16-ani-90 1s cubic-bezier(0.65,0,0.35,1) both;
}
.zr16-cls-91 {
animation:zr16-ani-91 1s cubic-bezier(0.65,0,0.35,1) both;
}
.zr16-cls-92 {
animation:zr16-ani-92 1s cubic-bezier(0.65,0,0.35,1) both;
}
.zr16-cls-93 {
animation:zr16-ani-93 1s cubic-bezier(0.65,0,0.35,1) both;
}
.zr16-cls-94 {
animation:zr16-ani-94 1s cubic-bezier(0.65,0,0.35,1) both;
}
.zr16-cls-95 {
animation:zr16-ani-95 1s cubic-bezier(0.65,0,0.35,1) both;
}
.zr16-cls-96 {
animation:zr16-ani-96 1s cubic-bezier(0.65,0,0.35,1) both;
}
.zr16-cls-97 {
animation:zr16-ani-97 1s cubic-bezier(0.65,0,0.35,1) both;
}
.zr16-cls-98 {
animation:zr16-ani-98 1s cubic-bezier(0.65,0,0.35,1) both;
}
.zr16-cls-99 {
animation:zr16-ani-99 1s cubic-bezier(0.65,0,0.35,1) both;
}
.zr16-cls-100 {
animation:zr16-ani-100 1s cubic-bezier(0.65,0,0.35,1) both;
}
.zr16-cls-101 {
animation:zr16-ani-101 1s cubic-bezier(0.65,0,0.35,1) both;
}
.zr16-cls-102 {
animation:zr16-ani-102 1s cubic-bezier(0.65,0,0.35,1) both;
}
.zr16-cls-103 {
animation:zr16-ani-103 1s cubic-bezier(0.65,0,0.35,1) both;
}
.zr16-cls-104 {
animation:zr16-ani-104 1s cubic-bezier(0.65,0,0.35,1) both;
}
.zr16-cls-105 {
animation:zr16-ani-105 1s cubic-bezier(0.65,0,0.35,1) both;
}
.zr16-cls-106 {
animation:zr16-ani-106 1s cubic-bezier(0.65,0,0.35,1) both;
}
@keyframes zr16-ani-0 {
0% {
d:path("M250 237.5A12.5 12.5 0 1 1 237.7 248A12.5 12.5 0 1 0 250 237.5Z");
}
100% {
d:path("M250 228.8A21.2 21.2 0 1 1 229.1 246.7L237.7 248A12.5 12.5 0 1 0 250 237.5Z");
}
}
@keyframes zr16-ani-1 {
0% {
d:path("M250 228.8A21.2 21.2 0 0 1 253.3 270.9A21.2 21.2 0 0 0 250 228.8Z");
}
100% {
d:path("M250 220.1A29.9 29.9 0 0 1 254.7 279.5L253.3 270.9A21.2 21.2 0 0 0 250 228.8Z");
}
}
@keyframes zr16-ani-2 {
0% {
d:path("M250 220.1A29.9 29.9 0 0 1 267.6 274.2A29.9 29.9 0 0 0 250 220.1Z");
}
100% {
d:path("M250 211.4A38.6 38.6 0 0 1 272.7 281.2L267.6 274.2A29.9 29.9 0 0 0 250 220.1Z");
}
}
@keyframes zr16-ani-3 {
0% {
d:path("M250 211.4A38.6 38.6 0 0 1 272.7 281.2A38.6 38.6 0 0 0 250 211.4Z");
}
100% {
d:path("M250 202.7A47.3 47.3 0 0 1 277.8 288.3L272.7 281.2A38.6 38.6 0 0 0 250 211.4Z");
}
}
@keyframes zr16-ani-4 {
0% {
d:path("M250 202.7A47.3 47.3 0 0 1 288.3 277.8A47.3 47.3 0 0 0 250 202.7Z");
}
100% {
d:path("M250 194A56 56 0 0 1 295.3 282.9L288.3 277.8A47.3 47.3 0 0 0 250 202.7Z");
}
}
@keyframes zr16-ani-5 {
0% {
d:path("M250 194A56 56 0 0 1 303.2 232.7L303.2 232.7A56 56 0 0 0 250 194Z");
}
100% {
d:path("M250 185.3A64.7 64.7 0 0 1 311.5 230L303.2 232.7A56 56 0 0 0 250 194Z");
}
}
@keyframes zr16-ani-6 {
0% {
d:path("M250 185.3A64.7 64.7 0 0 1 302.3 212L302.3 212A64.7 64.7 0 0 0 250 185.3Z");
}
100% {
d:path("M250 176.6A73.4 73.4 0 0 1 309.4 206.9L302.3 212A64.7 64.7 0 0 0 250 185.3Z");
}
}
@keyframes zr16-ani-7 {
0% {
d:path("M250 176.6A73.4 73.4 0 0 1 293.1 190.6A73.4 73.4 0 0 0 250 176.6Z");
}
100% {
d:path("M250 167.9A82.1 82.1 0 0 1 298.2 183.6L293.1 190.6A73.4 73.4 0 0 0 250 176.6Z");
}
}
@keyframes zr16-ani-8 {
0% {
d:path("M250 167.9A82.1 82.1 0 0 1 298.2 183.6L298.2 183.6A82.1 82.1 0 0 0 250 167.9Z");
}
100% {
d:path("M250 159.2A90.8 90.8 0 0 1 303.3 176.6L298.2 183.6A82.1 82.1 0 0 0 250 167.9Z");
}
}
@keyframes zr16-ani-9 {
0% {
d:path("M250 159.2A90.8 90.8 0 0 1 264.2 160.4A90.8 90.8 0 0 0 250 159.2Z");
}
100% {
d:path("M250 150.5A99.5 99.5 0 0 1 265.6 151.8L264.2 160.4A90.8 90.8 0 0 0 250 159.2Z");
}
}
@keyframes zr16-ani-10 {
0% {
d:path("M264.2 160.4A90.8 90.8 0 0 1 278 163.7A90.8 90.8 0 0 0 264.2 160.4Z");
}
100% {
d:path("M265.6 151.8A99.5 99.5 0 0 1 280.7 155.4L278 163.7A90.8 90.8 0 0 0 264.2 160.4Z");
}
}
@keyframes zr16-ani-11 {
0% {
d:path("M278 163.7A90.8 90.8 0 0 1 291.2 169.1L291.2 169.1A90.8 90.8 0 0 0 278 163.7Z");
}
100% {
d:path("M280.7 155.4A99.5 99.5 0 0 1 295.2 161.4L291.2 169.1A90.8 90.8 0 0 0 278 163.7Z");
}
}
@keyframes zr16-ani-12 {
0% {
d:path("M291.2 169.1A90.8 90.8 0 0 1 303.3 176.6A90.8 90.8 0 0 0 291.2 169.1Z");
}
100% {
d:path("M295.2 161.4A99.5 99.5 0 0 1 308.5 169.5L303.3 176.6A90.8 90.8 0 0 0 291.2 169.1Z");
}
}
@keyframes zr16-ani-13 {
0% {
d:path("M293.1 190.6A73.4 73.4 0 0 1 309.4 206.9A73.4 73.4 0 0 0 293.1 190.6Z");
}
100% {
d:path("M298.2 183.6A82.1 82.1 0 0 1 316.4 201.8L309.4 206.9A73.4 73.4 0 0 0 293.1 190.6Z");
}
}
@keyframes zr16-ani-14 {
0% {
d:path("M298.2 183.6A82.1 82.1 0 0 1 316.4 201.8L316.4 201.8A82.1 82.1 0 0 0 298.2 183.6Z");
}
100% {
d:path("M303.3 176.6A90.8 90.8 0 0 1 323.4 196.7L316.4 201.8A82.1 82.1 0 0 0 298.2 183.6Z");
}
}
@keyframes zr16-ani-15 {
0% {
d:path("M303.3 176.6A90.8 90.8 0 0 1 314.2 185.8L314.2 185.8A90.8 90.8 0 0 0 303.3 176.6Z");
}
100% {
d:path("M308.5 169.5A99.5 99.5 0 0 1 320.3 179.7L314.2 185.8A90.8 90.8 0 0 0 303.3 176.6Z");
}
}
@keyframes zr16-ani-16 {
0% {
d:path("M314.2 185.8A90.8 90.8 0 0 1 323.4 196.7L323.4 196.7A90.8 90.8 0 0 0 314.2 185.8Z");
}
100% {
d:path("M320.3 179.7A99.5 99.5 0 0 1 330.5 191.5L323.4 196.7A90.8 90.8 0 0 0 314.2 185.8Z");
}
}
@keyframes zr16-ani-17 {
0% {
d:path("M302.3 212A64.7 64.7 0 0 1 311.5 230A64.7 64.7 0 0 0 302.3 212Z");
}
100% {
d:path("M309.4 206.9A73.4 73.4 0 0 1 319.8 227.3L311.5 230A64.7 64.7 0 0 0 302.3 212Z");
}
}
@keyframes zr16-ani-18 {
0% {
d:path("M309.4 206.9A73.4 73.4 0 0 1 319.8 227.3L319.8 227.3A73.4 73.4 0 0 0 309.4 206.9Z");
}
100% {
d:path("M316.4 201.8A82.1 82.1 0 0 1 328 224.6L319.8 227.3A73.4 73.4 0 0 0 309.4 206.9Z");
}
}
@keyframes zr16-ani-19 {
0% {
d:path("M316.4 201.8A82.1 82.1 0 0 1 328 224.6A82.1 82.1 0 0 0 316.4 201.8Z");
}
100% {
d:path("M323.4 196.7A90.8 90.8 0 0 1 336.3 222L328 224.6A82.1 82.1 0 0 0 316.4 201.8Z");
}
}
@keyframes zr16-ani-20 {
0% {
d:path("M323.4 196.7A90.8 90.8 0 0 1 336.3 222L336.3 222A90.8 90.8 0 0 0 323.4 196.7Z");
}
100% {
d:path("M330.5 191.5A99.5 99.5 0 0 1 344.6 219.3L336.3 222A90.8 90.8 0 0 0 323.4 196.7Z");
}
}
@keyframes zr16-ani-21 {
0% {
d:path("M330.5 191.5A99.5 99.5 0 0 1 344.6 219.3L344.6 219.3A99.5 99.5 0 0 0 330.5 191.5Z");
}
100% {
d:path("M337.5 186.4A108.2 108.2 0 0 1 352.9 216.6L344.6 219.3A99.5 99.5 0 0 0 330.5 191.5Z");
}
}
@keyframes zr16-ani-22 {
0% {
d:path("M337.5 186.4A108.2 108.2 0 0 1 352.9 216.6L352.9 216.6A108.2 108.2 0 0 0 337.5 186.4Z");
}
100% {
d:path("M344.5 181.3A116.8 116.8 0 0 1 361.1 213.9L352.9 216.6A108.2 108.2 0 0 0 337.5 186.4Z");
}
}
@keyframes zr16-ani-23 {
0% {
d:path("M344.5 181.3A116.8 116.8 0 0 1 361.1 213.9L361.1 213.9A116.8 116.8 0 0 0 344.5 181.3Z");
}
100% {
d:path("M351.6 176.2A125.5 125.5 0 0 1 369.4 211.2L361.1 213.9A116.8 116.8 0 0 0 344.5 181.3Z");
}
}
@keyframes zr16-ani-24 {
0% {
d:path("M351.6 176.2A125.5 125.5 0 0 1 369.4 211.2L369.4 211.2A125.5 125.5 0 0 0 351.6 176.2Z");
}
100% {
d:path("M358.6 171.1A134.2 134.2 0 0 1 377.7 208.5L369.4 211.2A125.5 125.5 0 0 0 351.6 176.2Z");
}
}
@keyframes zr16-ani-25 {
0% {
d:path("M358.6 171.1A134.2 134.2 0 0 1 377.7 208.5L377.7 208.5A134.2 134.2 0 0 0 358.6 171.1Z");
}
100% {
d:path("M365.6 166A142.9 142.9 0 0 1 385.9 205.8L377.7 208.5A134.2 134.2 0 0 0 358.6 171.1Z");
}
}
@keyframes zr16-ani-26 {
0% {
d:path("M365.6 166A142.9 142.9 0 0 1 385.9 205.8L385.9 205.8A142.9 142.9 0 0 0 365.6 166Z");
}
100% {
d:path("M372.7 160.9A151.6 151.6 0 0 1 394.2 203.1L385.9 205.8A142.9 142.9 0 0 0 365.6 166Z");
}
}
@keyframes zr16-ani-27 {
0% {
d:path("M372.7 160.9A151.6 151.6 0 0 1 394.2 203.1L394.2 203.1A151.6 151.6 0 0 0 372.7 160.9Z");
}
100% {
d:path("M379.7 155.8A160.3 160.3 0 0 1 402.5 200.5L394.2 203.1A151.6 151.6 0 0 0 372.7 160.9Z");
}
}
@keyframes zr16-ani-28 {
0% {
d:path("M379.7 155.8A160.3 160.3 0 0 1 402.5 200.5L402.5 200.5A160.3 160.3 0 0 0 379.7 155.8Z");
}
100% {
d:path("M386.7 150.7A169 169 0 0 1 410.7 197.8L402.5 200.5A160.3 160.3 0 0 0 379.7 155.8Z");
}
}
@keyframes zr16-ani-29 {
0% {
d:path("M386.7 150.7A169 169 0 0 1 410.7 197.8L410.7 197.8A169 169 0 0 0 386.7 150.7Z");
}
100% {
d:path("M393.8 145.5A177.7 177.7 0 0 1 419 195.1L410.7 197.8A169 169 0 0 0 386.7 150.7Z");
}
}
@keyframes zr16-ani-30 {
0% {
d:path("M393.8 145.5A177.7 177.7 0 0 1 419 195.1L419 195.1A177.7 177.7 0 0 0 393.8 145.5Z");
}
100% {
d:path("M400.8 140.4A186.4 186.4 0 0 1 427.3 192.4L419 195.1A177.7 177.7 0 0 0 393.8 145.5Z");
}
}
@keyframes zr16-ani-31 {
0% {
d:path("M400.8 140.4A186.4 186.4 0 0 1 427.3 192.4L427.3 192.4A186.4 186.4 0 0 0 400.8 140.4Z");
}
100% {
d:path("M407.8 135.3A195.1 195.1 0 0 1 435.6 189.7L427.3 192.4A186.4 186.4 0 0 0 400.8 140.4Z");
}
}
@keyframes zr16-ani-32 {
0% {
d:path("M407.8 135.3A195.1 195.1 0 0 1 423.8 161.4L423.8 161.4A195.1 195.1 0 0 0 407.8 135.3Z");
}
100% {
d:path("M414.9 130.2A203.8 203.8 0 0 1 431.6 157.5L423.8 161.4A195.1 195.1 0 0 0 407.8 135.3Z");
}
}
@keyframes zr16-ani-33 {
0% {
d:path("M414.9 130.2A203.8 203.8 0 0 1 431.6 157.5L431.6 157.5A203.8 203.8 0 0 0 414.9 130.2Z");
}
100% {
d:path("M421.9 125.1A212.5 212.5 0 0 1 439.3 153.5L431.6 157.5A203.8 203.8 0 0 0 414.9 130.2Z");
}
}
@keyframes zr16-ani-34 {
0% {
d:path("M423.8 161.4A195.1 195.1 0 0 1 435.6 189.7L435.6 189.7A195.1 195.1 0 0 0 423.8 161.4Z");
}
100% {
d:path("M431.6 157.5A203.8 203.8 0 0 1 443.8 187L435.6 189.7A195.1 195.1 0 0 0 423.8 161.4Z");
}
}
@keyframes zr16-ani-35 {
0% {
d:path("M431.6 157.5A203.8 203.8 0 0 1 443.8 187L443.8 187A203.8 203.8 0 0 0 431.6 157.5Z");
}
100% {
d:path("M439.3 153.5A212.5 212.5 0 0 1 452.1 184.3L443.8 187A203.8 203.8 0 0 0 431.6 157.5Z");
}
}
@keyframes zr16-ani-36 {
0% {
d:path("M303.2 232.7A56 56 0 0 1 295.3 282.9A56 56 0 0 0 303.2 232.7Z");
}
100% {
d:path("M311.5 230A64.7 64.7 0 0 1 302.3 288L295.3 282.9A56 56 0 0 0 303.2 232.7Z");
}
}
@keyframes zr16-ani-37 {
0% {
d:path("M311.5 230A64.7 64.7 0 0 1 313.9 260.1A64.7 64.7 0 0 0 311.5 230Z");
}
100% {
d:path("M319.8 227.3A73.4 73.4 0 0 1 322.5 261.5L313.9 260.1A64.7 64.7 0 0 0 311.5 230Z");
}
}
@keyframes zr16-ani-38 {
0% {
d:path("M319.8 227.3A73.4 73.4 0 0 1 323.4 250L323.4 250A73.4 73.4 0 0 0 319.8 227.3Z");
}
100% {
d:path("M328 224.6A82.1 82.1 0 0 1 332.1 250L323.4 250A73.4 73.4 0 0 0 319.8 227.3Z");
}
}
@keyframes zr16-ani-39 {
0% {
d:path("M328 224.6A82.1 82.1 0 0 1 332.1 250L332.1 250A82.1 82.1 0 0 0 328 224.6Z");
}
100% {
d:path("M336.3 222A90.8 90.8 0 0 1 340.8 250L332.1 250A82.1 82.1 0 0 0 328 224.6Z");
}
}
@keyframes zr16-ani-40 {
0% {
d:path("M336.3 222A90.8 90.8 0 0 1 340.8 250L340.8 250A90.8 90.8 0 0 0 336.3 222Z");
}
100% {
d:path("M344.6 219.3A99.5 99.5 0 0 1 349.5 250L340.8 250A90.8 90.8 0 0 0 336.3 222Z");
}
}
@keyframes zr16-ani-41 {
0% {
d:path("M344.6 219.3A99.5 99.5 0 0 1 349.5 250L349.5 250A99.5 99.5 0 0 0 344.6 219.3Z");
}
100% {
d:path("M352.9 216.6A108.2 108.2 0 0 1 358.2 250L349.5 250A99.5 99.5 0 0 0 344.6 219.3Z");
}
}
@keyframes zr16-ani-42 {
0% {
d:path("M352.9 216.6A108.2 108.2 0 0 1 356.8 233.1L356.8 233.1A108.2 108.2 0 0 0 352.9 216.6Z");
}
100% {
d:path("M361.1 213.9A116.8 116.8 0 0 1 365.4 231.7L356.8 233.1A108.2 108.2 0 0 0 352.9 216.6Z");
}
}
@keyframes zr16-ani-43 {
0% {
d:path("M356.8 233.1A108.2 108.2 0 0 1 358.2 250L358.2 250A108.2 108.2 0 0 0 356.8 233.1Z");
}
100% {
d:path("M365.4 231.7A116.8 116.8 0 0 1 366.8 250L358.2 250A108.2 108.2 0 0 0 356.8 233.1Z");
}
}
@keyframes zr16-ani-44 {
0% {
d:path("M365.4 231.7A116.8 116.8 0 0 1 366.8 250L366.8 250A116.8 116.8 0 0 0 365.4 231.7Z");
}
100% {
d:path("M374 230.4A125.5 125.5 0 0 1 375.5 250L366.8 250A116.8 116.8 0 0 0 365.4 231.7Z");
}
}
@keyframes zr16-ani-45 {
0% {
d:path("M374 230.4A125.5 125.5 0 0 1 375.5 250L375.5 250A125.5 125.5 0 0 0 374 230.4Z");
}
100% {
d:path("M382.6 229A134.2 134.2 0 0 1 384.2 250L375.5 250A125.5 125.5 0 0 0 374 230.4Z");
}
}
@keyframes zr16-ani-46 {
0% {
d:path("M382.6 229A134.2 134.2 0 0 1 384.2 250L384.2 250A134.2 134.2 0 0 0 382.6 229Z");
}
100% {
d:path("M391.2 227.6A142.9 142.9 0 0 1 392.9 250L384.2 250A134.2 134.2 0 0 0 382.6 229Z");
}
}
@keyframes zr16-ani-47 {
0% {
d:path("M323.4 250A73.4 73.4 0 0 1 322.5 261.5A73.4 73.4 0 0 0 323.4 250Z");
}
100% {
d:path("M332.1 250A82.1 82.1 0 0 1 331.1 262.8L322.5 261.5A73.4 73.4 0 0 0 323.4 250Z");
}
}
@keyframes zr16-ani-48 {
0% {
d:path("M332.1 250A82.1 82.1 0 0 1 331.1 262.8A82.1 82.1 0 0 0 332.1 250Z");
}
100% {
d:path("M340.8 250A90.8 90.8 0 0 1 339.6 264.2L331.1 262.8A82.1 82.1 0 0 0 332.1 250Z");
}
}
@keyframes zr16-ani-49 {
0% {
d:path("M340.8 250A90.8 90.8 0 0 1 339.6 264.2A90.8 90.8 0 0 0 340.8 250Z");
}
100% {
d:path("M349.5 250A99.5 99.5 0 0 1 348.2 265.6L339.6 264.2A90.8 90.8 0 0 0 340.8 250Z");
}
}
@keyframes zr16-ani-50 {
0% {
d:path("M313.9 260.1A64.7 64.7 0 0 1 307.6 279.4A64.7 64.7 0 0 0 313.9 260.1Z");
}
100% {
d:path("M322.5 261.5A73.4 73.4 0 0 1 315.4 283.3L307.6 279.4A64.7 64.7 0 0 0 313.9 260.1Z");
}
}
@keyframes zr16-ani-51 {
0% {
d:path("M322.5 261.5A73.4 73.4 0 0 1 319.8 272.7A73.4 73.4 0 0 0 322.5 261.5Z");
}
100% {
d:path("M331.1 262.8A82.1 82.1 0 0 1 328 275.4L319.8 272.7A73.4 73.4 0 0 0 322.5 261.5Z");
}
}
@keyframes zr16-ani-52 {
0% {
d:path("M331.1 262.8A82.1 82.1 0 0 1 328 275.4A82.1 82.1 0 0 0 331.1 262.8Z");
}
100% {
d:path("M339.6 264.2A90.8 90.8 0 0 1 336.3 278L328 275.4A82.1 82.1 0 0 0 331.1 262.8Z");
}
}
@keyframes zr16-ani-53 {
0% {
d:path("M339.6 264.2A90.8 90.8 0 0 1 336.3 278A90.8 90.8 0 0 0 339.6 264.2Z");
}
100% {
d:path("M348.2 265.6A99.5 99.5 0 0 1 344.6 280.7L336.3 278A90.8 90.8 0 0 0 339.6 264.2Z");
}
}
@keyframes zr16-ani-54 {
0% {
d:path("M319.8 272.7A73.4 73.4 0 0 1 315.4 283.3A73.4 73.4 0 0 0 319.8 272.7Z");
}
100% {
d:path("M328 275.4A82.1 82.1 0 0 1 323.1 287.3L315.4 283.3A73.4 73.4 0 0 0 319.8 272.7Z");
}
}
@keyframes zr16-ani-55 {
0% {
d:path("M328 275.4A82.1 82.1 0 0 1 323.1 287.3A82.1 82.1 0 0 0 328 275.4Z");
}
100% {
d:path("M336.3 278A90.8 90.8 0 0 1 330.9 291.2L323.1 287.3A82.1 82.1 0 0 0 328 275.4Z");
}
}
@keyframes zr16-ani-56 {
0% {
d:path("M307.6 279.4A64.7 64.7 0 0 1 302.3 288A64.7 64.7 0 0 0 307.6 279.4Z");
}
100% {
d:path("M315.4 283.3A73.4 73.4 0 0 1 309.4 293.1L302.3 288A64.7 64.7 0 0 0 307.6 279.4Z");
}
}
@keyframes zr16-ani-57 {
0% {
d:path("M315.4 283.3A73.4 73.4 0 0 1 309.4 293.1A73.4 73.4 0 0 0 315.4 283.3Z");
}
100% {
d:path("M323.1 287.3A82.1 82.1 0 0 1 316.4 298.2L309.4 293.1A73.4 73.4 0 0 0 315.4 283.3Z");
}
}
@keyframes zr16-ani-58 {
0% {
d:path("M323.1 287.3A82.1 82.1 0 0 1 316.4 298.2A82.1 82.1 0 0 0 323.1 287.3Z");
}
100% {
d:path("M330.9 291.2A90.8 90.8 0 0 1 323.4 303.3L316.4 298.2A82.1 82.1 0 0 0 323.1 287.3Z");
}
}
@keyframes zr16-ani-59 {
0% {
d:path("M330.9 291.2A90.8 90.8 0 0 1 323.4 303.3A90.8 90.8 0 0 0 330.9 291.2Z");
}
100% {
d:path("M338.6 295.2A99.5 99.5 0 0 1 330.5 308.5L323.4 303.3A90.8 90.8 0 0 0 330.9 291.2Z");
}
}
@keyframes zr16-ani-60 {
0% {
d:path("M338.6 295.2A99.5 99.5 0 0 1 330.5 308.5A99.5 99.5 0 0 0 338.6 295.2Z");
}
100% {
d:path("M346.4 299.1A108.2 108.2 0 0 1 337.5 313.6L330.5 308.5A99.5 99.5 0 0 0 338.6 295.2Z");
}
}
@keyframes zr16-ani-61 {
0% {
d:path("M346.4 299.1A108.2 108.2 0 0 1 337.5 313.6A108.2 108.2 0 0 0 346.4 299.1Z");
}
100% {
d:path("M354.1 303A116.8 116.8 0 0 1 344.5 318.7L337.5 313.6A108.2 108.2 0 0 0 346.4 299.1Z");
}
}
@keyframes zr16-ani-62 {
0% {
d:path("M288.3 277.8A47.3 47.3 0 0 1 283.4 283.4A47.3 47.3 0 0 0 288.3 277.8Z");
}
100% {
d:path("M295.3 282.9A56 56 0 0 1 289.6 289.6L283.4 283.4A47.3 47.3 0 0 0 288.3 277.8Z");
}
}
@keyframes zr16-ani-63 {
0% {
d:path("M295.3 282.9A56 56 0 0 1 289.6 289.6A56 56 0 0 0 295.3 282.9Z");
}
100% {
d:path("M302.3 288A64.7 64.7 0 0 1 295.7 295.7L289.6 289.6A56 56 0 0 0 295.3 282.9Z");
}
}
@keyframes zr16-ani-64 {
0% {
d:path("M283.4 283.4A47.3 47.3 0 0 1 277.8 288.3A47.3 47.3 0 0 0 283.4 283.4Z");
}
100% {
d:path("M289.6 289.6A56 56 0 0 1 282.9 295.3L277.8 288.3A47.3 47.3 0 0 0 283.4 283.4Z");
}
}
@keyframes zr16-ani-65 {
0% {
d:path("M289.6 289.6A56 56 0 0 1 282.9 295.3A56 56 0 0 0 289.6 289.6Z");
}
100% {
d:path("M295.7 295.7A64.7 64.7 0 0 1 288 302.3L282.9 295.3A56 56 0 0 0 289.6 289.6Z");
}
}
@keyframes zr16-ani-66 {
0% {
d:path("M267.6 274.2A29.9 29.9 0 0 1 254.7 279.5A29.9 29.9 0 0 0 267.6 274.2Z");
}
100% {
d:path("M272.7 281.2A38.6 38.6 0 0 1 256 288.1L254.7 279.5A29.9 29.9 0 0 0 267.6 274.2Z");
}
}
@keyframes zr16-ani-67 {
0% {
d:path("M272.7 281.2A38.6 38.6 0 0 1 256 288.1A38.6 38.6 0 0 0 272.7 281.2Z");
}
100% {
d:path("M277.8 288.3A47.3 47.3 0 0 1 257.4 296.7L256 288.1A38.6 38.6 0 0 0 272.7 281.2Z");
}
}
@keyframes zr16-ani-68 {
0% {
d:path("M277.8 288.3A47.3 47.3 0 0 1 257.4 296.7A47.3 47.3 0 0 0 277.8 288.3Z");
}
100% {
d:path("M282.9 295.3A56 56 0 0 1 258.8 305.3L257.4 296.7A47.3 47.3 0 0 0 277.8 288.3Z");
}
}
@keyframes zr16-ani-69 {
0% {
d:path("M282.9 295.3A56 56 0 0 1 258.8 305.3A56 56 0 0 0 282.9 295.3Z");
}
100% {
d:path("M288 302.3A64.7 64.7 0 0 1 260.1 313.9L258.8 305.3A56 56 0 0 0 282.9 295.3Z");
}
}
@keyframes zr16-ani-70 {
0% {
d:path("M288 302.3A64.7 64.7 0 0 1 270 311.5A64.7 64.7 0 0 0 288 302.3Z");
}
100% {
d:path("M293.1 309.4A73.4 73.4 0 0 1 272.7 319.8L270 311.5A64.7 64.7 0 0 0 288 302.3Z");
}
}
@keyframes zr16-ani-71 {
0% {
d:path("M293.1 309.4A73.4 73.4 0 0 1 272.7 319.8A73.4 73.4 0 0 0 293.1 309.4Z");
}
100% {
d:path("M298.2 316.4A82.1 82.1 0 0 1 275.4 328L272.7 319.8A73.4 73.4 0 0 0 293.1 309.4Z");
}
}
@keyframes zr16-ani-72 {
0% {
d:path("M298.2 316.4A82.1 82.1 0 0 1 275.4 328A82.1 82.1 0 0 0 298.2 316.4Z");
}
100% {
d:path("M303.3 323.4A90.8 90.8 0 0 1 278 336.3L275.4 328A82.1 82.1 0 0 0 298.2 316.4Z");
}
}
@keyframes zr16-ani-73 {
0% {
d:path("M303.3 323.4A90.8 90.8 0 0 1 278 336.3A90.8 90.8 0 0 0 303.3 323.4Z");
}
100% {
d:path("M308.5 330.5A99.5 99.5 0 0 1 280.7 344.6L278 336.3A90.8 90.8 0 0 0 303.3 323.4Z");
}
}
@keyframes zr16-ani-74 {
0% {
d:path("M308.5 330.5A99.5 99.5 0 0 1 280.7 344.6A99.5 99.5 0 0 0 308.5 330.5Z");
}
100% {
d:path("M313.6 337.5A108.2 108.2 0 0 1 283.4 352.9L280.7 344.6A99.5 99.5 0 0 0 308.5 330.5Z");
}
}
@keyframes zr16-ani-75 {
0% {
d:path("M270 311.5A64.7 64.7 0 0 1 260.1 313.9A64.7 64.7 0 0 0 270 311.5Z");
}
100% {
d:path("M272.7 319.8A73.4 73.4 0 0 1 261.5 322.5L260.1 313.9A64.7 64.7 0 0 0 270 311.5Z");
}
}
@keyframes zr16-ani-76 {
0% {
d:path("M272.7 319.8A73.4 73.4 0 0 1 261.5 322.5A73.4 73.4 0 0 0 272.7 319.8Z");
}
100% {
d:path("M275.4 328A82.1 82.1 0 0 1 262.8 331.1L261.5 322.5A73.4 73.4 0 0 0 272.7 319.8Z");
}
}
@keyframes zr16-ani-77 {
0% {
d:path("M275.4 328A82.1 82.1 0 0 1 262.8 331.1A82.1 82.1 0 0 0 275.4 328Z");
}
100% {
d:path("M278 336.3A90.8 90.8 0 0 1 264.2 339.6L262.8 331.1A82.1 82.1 0 0 0 275.4 328Z");
}
}
@keyframes zr16-ani-78 {
0% {
d:path("M278 336.3A90.8 90.8 0 0 1 264.2 339.6A90.8 90.8 0 0 0 278 336.3Z");
}
100% {
d:path("M280.7 344.6A99.5 99.5 0 0 1 265.6 348.2L264.2 339.6A90.8 90.8 0 0 0 278 336.3Z");
}
}
@keyframes zr16-ani-79 {
0% {
d:path("M253.3 270.9A21.2 21.2 0 0 1 232.9 262.5A21.2 21.2 0 0 0 253.3 270.9Z");
}
100% {
d:path("M254.7 279.5A29.9 29.9 0 0 1 225.8 267.6L232.9 262.5A21.2 21.2 0 0 0 253.3 270.9Z");
}
}
@keyframes zr16-ani-80 {
0% {
d:path("M254.7 279.5A29.9 29.9 0 0 1 245.3 279.5A29.9 29.9 0 0 0 254.7 279.5Z");
}
100% {
d:path("M256 288.1A38.6 38.6 0 0 1 244 288.1L245.3 279.5A29.9 29.9 0 0 0 254.7 279.5Z");
}
}
@keyframes zr16-ani-81 {
0% {
d:path("M256 288.1A38.6 38.6 0 0 1 250 288.6A38.6 38.6 0 0 0 256 288.1Z");
}
100% {
d:path("M257.4 296.7A47.3 47.3 0 0 1 250 297.3L250 288.6A38.6 38.6 0 0 0 256 288.1Z");
}
}
@keyframes zr16-ani-82 {
0% {
d:path("M250 288.6A38.6 38.6 0 0 1 244 288.1A38.6 38.6 0 0 0 250 288.6Z");
}
100% {
d:path("M250 297.3A47.3 47.3 0 0 1 242.6 296.7L244 288.1A38.6 38.6 0 0 0 250 288.6Z");
}
}
@keyframes zr16-ani-83 {
0% {
d:path("M245.3 279.5A29.9 29.9 0 0 1 240.8 278.4A29.9 29.9 0 0 0 245.3 279.5Z");
}
100% {
d:path("M244 288.1A38.6 38.6 0 0 1 238.1 286.7L240.8 278.4A29.9 29.9 0 0 0 245.3 279.5Z");
}
}
@keyframes zr16-ani-84 {
0% {
d:path("M244 288.1A38.6 38.6 0 0 1 238.1 286.7L238.1 286.7A38.6 38.6 0 0 0 244 288.1Z");
}
100% {
d:path("M242.6 296.7A47.3 47.3 0 0 1 235.4 295L238.1 286.7A38.6 38.6 0 0 0 244 288.1Z");
}
}
@keyframes zr16-ani-85 {
0% {
d:path("M240.8 278.4A29.9 29.9 0 0 1 236.4 276.6A29.9 29.9 0 0 0 240.8 278.4Z");
}
100% {
d:path("M238.1 286.7A38.6 38.6 0 0 1 232.5 284.4L236.4 276.6A29.9 29.9 0 0 0 240.8 278.4Z");
}
}
@keyframes zr16-ani-86 {
0% {
d:path("M238.1 286.7A38.6 38.6 0 0 1 232.5 284.4A38.6 38.6 0 0 0 238.1 286.7Z");
}
100% {
d:path("M235.4 295A47.3 47.3 0 0 1 228.5 292.1L232.5 284.4A38.6 38.6 0 0 0 238.1 286.7Z");
}
}
@keyframes zr16-ani-87 {
0% {
d:path("M236.4 276.6A29.9 29.9 0 0 1 232.4 274.2A29.9 29.9 0 0 0 236.4 276.6Z");
}
100% {
d:path("M232.5 284.4A38.6 38.6 0 0 1 227.3 281.2L232.4 274.2A29.9 29.9 0 0 0 236.4 276.6Z");
}
}
@keyframes zr16-ani-88 {
0% {
d:path("M232.5 284.4A38.6 38.6 0 0 1 227.3 281.2A38.6 38.6 0 0 0 232.5 284.4Z");
}
100% {
d:path("M228.5 292.1A47.3 47.3 0 0 1 222.2 288.3L227.3 281.2A38.6 38.6 0 0 0 232.5 284.4Z");
}
}
@keyframes zr16-ani-89 {
0% {
d:path("M232.4 274.2A29.9 29.9 0 0 1 228.9 271.1A29.9 29.9 0 0 0 232.4 274.2Z");
}
100% {
d:path("M227.3 281.2A38.6 38.6 0 0 1 222.7 277.3L228.9 271.1A29.9 29.9 0 0 0 232.4 274.2Z");
}
}
@keyframes zr16-ani-90 {
0% {
d:path("M227.3 281.2A38.6 38.6 0 0 1 222.7 277.3A38.6 38.6 0 0 0 227.3 281.2Z");
}
100% {
d:path("M222.2 288.3A47.3 47.3 0 0 1 216.6 283.4L222.7 277.3A38.6 38.6 0 0 0 227.3 281.2Z");
}
}
@keyframes zr16-ani-91 {
0% {
d:path("M228.9 271.1A29.9 29.9 0 0 1 225.8 267.6A29.9 29.9 0 0 0 228.9 271.1Z");
}
100% {
d:path("M222.7 277.3A38.6 38.6 0 0 1 218.8 272.7L225.8 267.6A29.9 29.9 0 0 0 228.9 271.1Z");
}
}
@keyframes zr16-ani-92 {
0% {
d:path("M222.7 277.3A38.6 38.6 0 0 1 218.8 272.7A38.6 38.6 0 0 0 222.7 277.3Z");
}
100% {
d:path("M216.6 283.4A47.3 47.3 0 0 1 211.7 277.8L218.8 272.7A38.6 38.6 0 0 0 222.7 277.3Z");
}
}
@keyframes zr16-ani-93 {
0% {
d:path("M232.9 262.5A21.2 21.2 0 0 1 229.1 246.7A21.2 21.2 0 0 0 232.9 262.5Z");
}
100% {
d:path("M225.8 267.6A29.9 29.9 0 0 1 220.5 245.3L229.1 246.7A21.2 21.2 0 0 0 232.9 262.5Z");
}
}
@keyframes zr16-ani-94 {
0% {
d:path("M225.8 267.6A29.9 29.9 0 0 1 221.6 259.2A29.9 29.9 0 0 0 225.8 267.6Z");
}
100% {
d:path("M218.8 272.7A38.6 38.6 0 0 1 213.3 261.9L221.6 259.2A29.9 29.9 0 0 0 225.8 267.6Z");
}
}
@keyframes zr16-ani-95 {
0% {
d:path("M218.8 272.7A38.6 38.6 0 0 1 215.6 267.5A38.6 38.6 0 0 0 218.8 272.7Z");
}
100% {
d:path("M211.7 277.8A47.3 47.3 0 0 1 207.9 271.5L215.6 267.5A38.6 38.6 0 0 0 218.8 272.7Z");
}
}
@keyframes zr16-ani-96 {
0% {
d:path("M215.6 267.5A38.6 38.6 0 0 1 213.3 261.9A38.6 38.6 0 0 0 215.6 267.5Z");
}
100% {
d:path("M207.9 271.5A47.3 47.3 0 0 1 205 264.6L213.3 261.9A38.6 38.6 0 0 0 215.6 267.5Z");
}
}
@keyframes zr16-ani-97 {
0% {
d:path("M221.6 259.2A29.9 29.9 0 0 1 220.5 254.7A29.9 29.9 0 0 0 221.6 259.2Z");
}
100% {
d:path("M213.3 261.9A38.6 38.6 0 0 1 211.9 256L220.5 254.7A29.9 29.9 0 0 0 221.6 259.2Z");
}
}
@keyframes zr16-ani-98 {
0% {
d:path("M213.3 261.9A38.6 38.6 0 0 1 211.9 256A38.6 38.6 0 0 0 213.3 261.9Z");
}
100% {
d:path("M205 264.6A47.3 47.3 0 0 1 203.3 257.4L211.9 256A38.6 38.6 0 0 0 213.3 261.9Z");
}
}
@keyframes zr16-ani-99 {
0% {
d:path("M220.5 254.7A29.9 29.9 0 0 1 220.1 250A29.9 29.9 0 0 0 220.5 254.7Z");
}
100% {
d:path("M211.9 256A38.6 38.6 0 0 1 211.4 250L220.1 250A29.9 29.9 0 0 0 220.5 254.7Z");
}
}
@keyframes zr16-ani-100 {
0% {
d:path("M211.9 256A38.6 38.6 0 0 1 211.4 250A38.6 38.6 0 0 0 211.9 256Z");
}
100% {
d:path("M203.3 257.4A47.3 47.3 0 0 1 202.7 250L211.4 250A38.6 38.6 0 0 0 211.9 256Z");
}
}
@keyframes zr16-ani-101 {
0% {
d:path("M220.1 250A29.9 29.9 0 0 1 220.5 245.3A29.9 29.9 0 0 0 220.1 250Z");
}
100% {
d:path("M211.4 250A38.6 38.6 0 0 1 211.9 244L220.5 245.3A29.9 29.9 0 0 0 220.1 250Z");
}
}
@keyframes zr16-ani-102 {
0% {
d:path("M211.4 250A38.6 38.6 0 0 1 211.9 244A38.6 38.6 0 0 0 211.4 250Z");
}
100% {
d:path("M202.7 250A47.3 47.3 0 0 1 203.3 242.6L211.9 244A38.6 38.6 0 0 0 211.4 250Z");
}
}
@keyframes zr16-ani-103 {
0% {
d:path("M237.7 248A12.5 12.5 0 0 1 250 237.5A12.5 12.5 0 0 0 237.7 248Z");
}
100% {
d:path("M229.1 246.7A21.2 21.2 0 0 1 250 228.8L250 237.5A12.5 12.5 0 0 0 237.7 248Z");
}
}
@keyframes zr16-ani-104 {
0% {
d:path("M229.1 246.7A21.2 21.2 0 0 1 235 235A21.2 21.2 0 0 0 229.1 246.7Z");
}
100% {
d:path("M220.5 245.3A29.9 29.9 0 0 1 228.9 228.9L235 235A21.2 21.2 0 0 0 229.1 246.7Z");
}
}
@keyframes zr16-ani-105 {
0% {
d:path("M235 235A21.2 21.2 0 0 1 246.7 229.1A21.2 21.2 0 0 0 235 235Z");
}
100% {
d:path("M228.9 228.9A29.9 29.9 0 0 1 245.3 220.5L246.7 229.1A21.2 21.2 0 0 0 235 235Z");
}
}
@keyframes zr16-ani-106 {
0% {
d:path("M246.7 229.1A21.2 21.2 0 0 1 250 228.8A21.2 21.2 0 0 0 246.7 229.1Z");
}
100% {
d:path("M245.3 220.5A29.9 29.9 0 0 1 250 220.1L250 228.8A21.2 21.2 0 0 0 246.7 229.1Z");
}
}
]]>

</style>
</svg>
